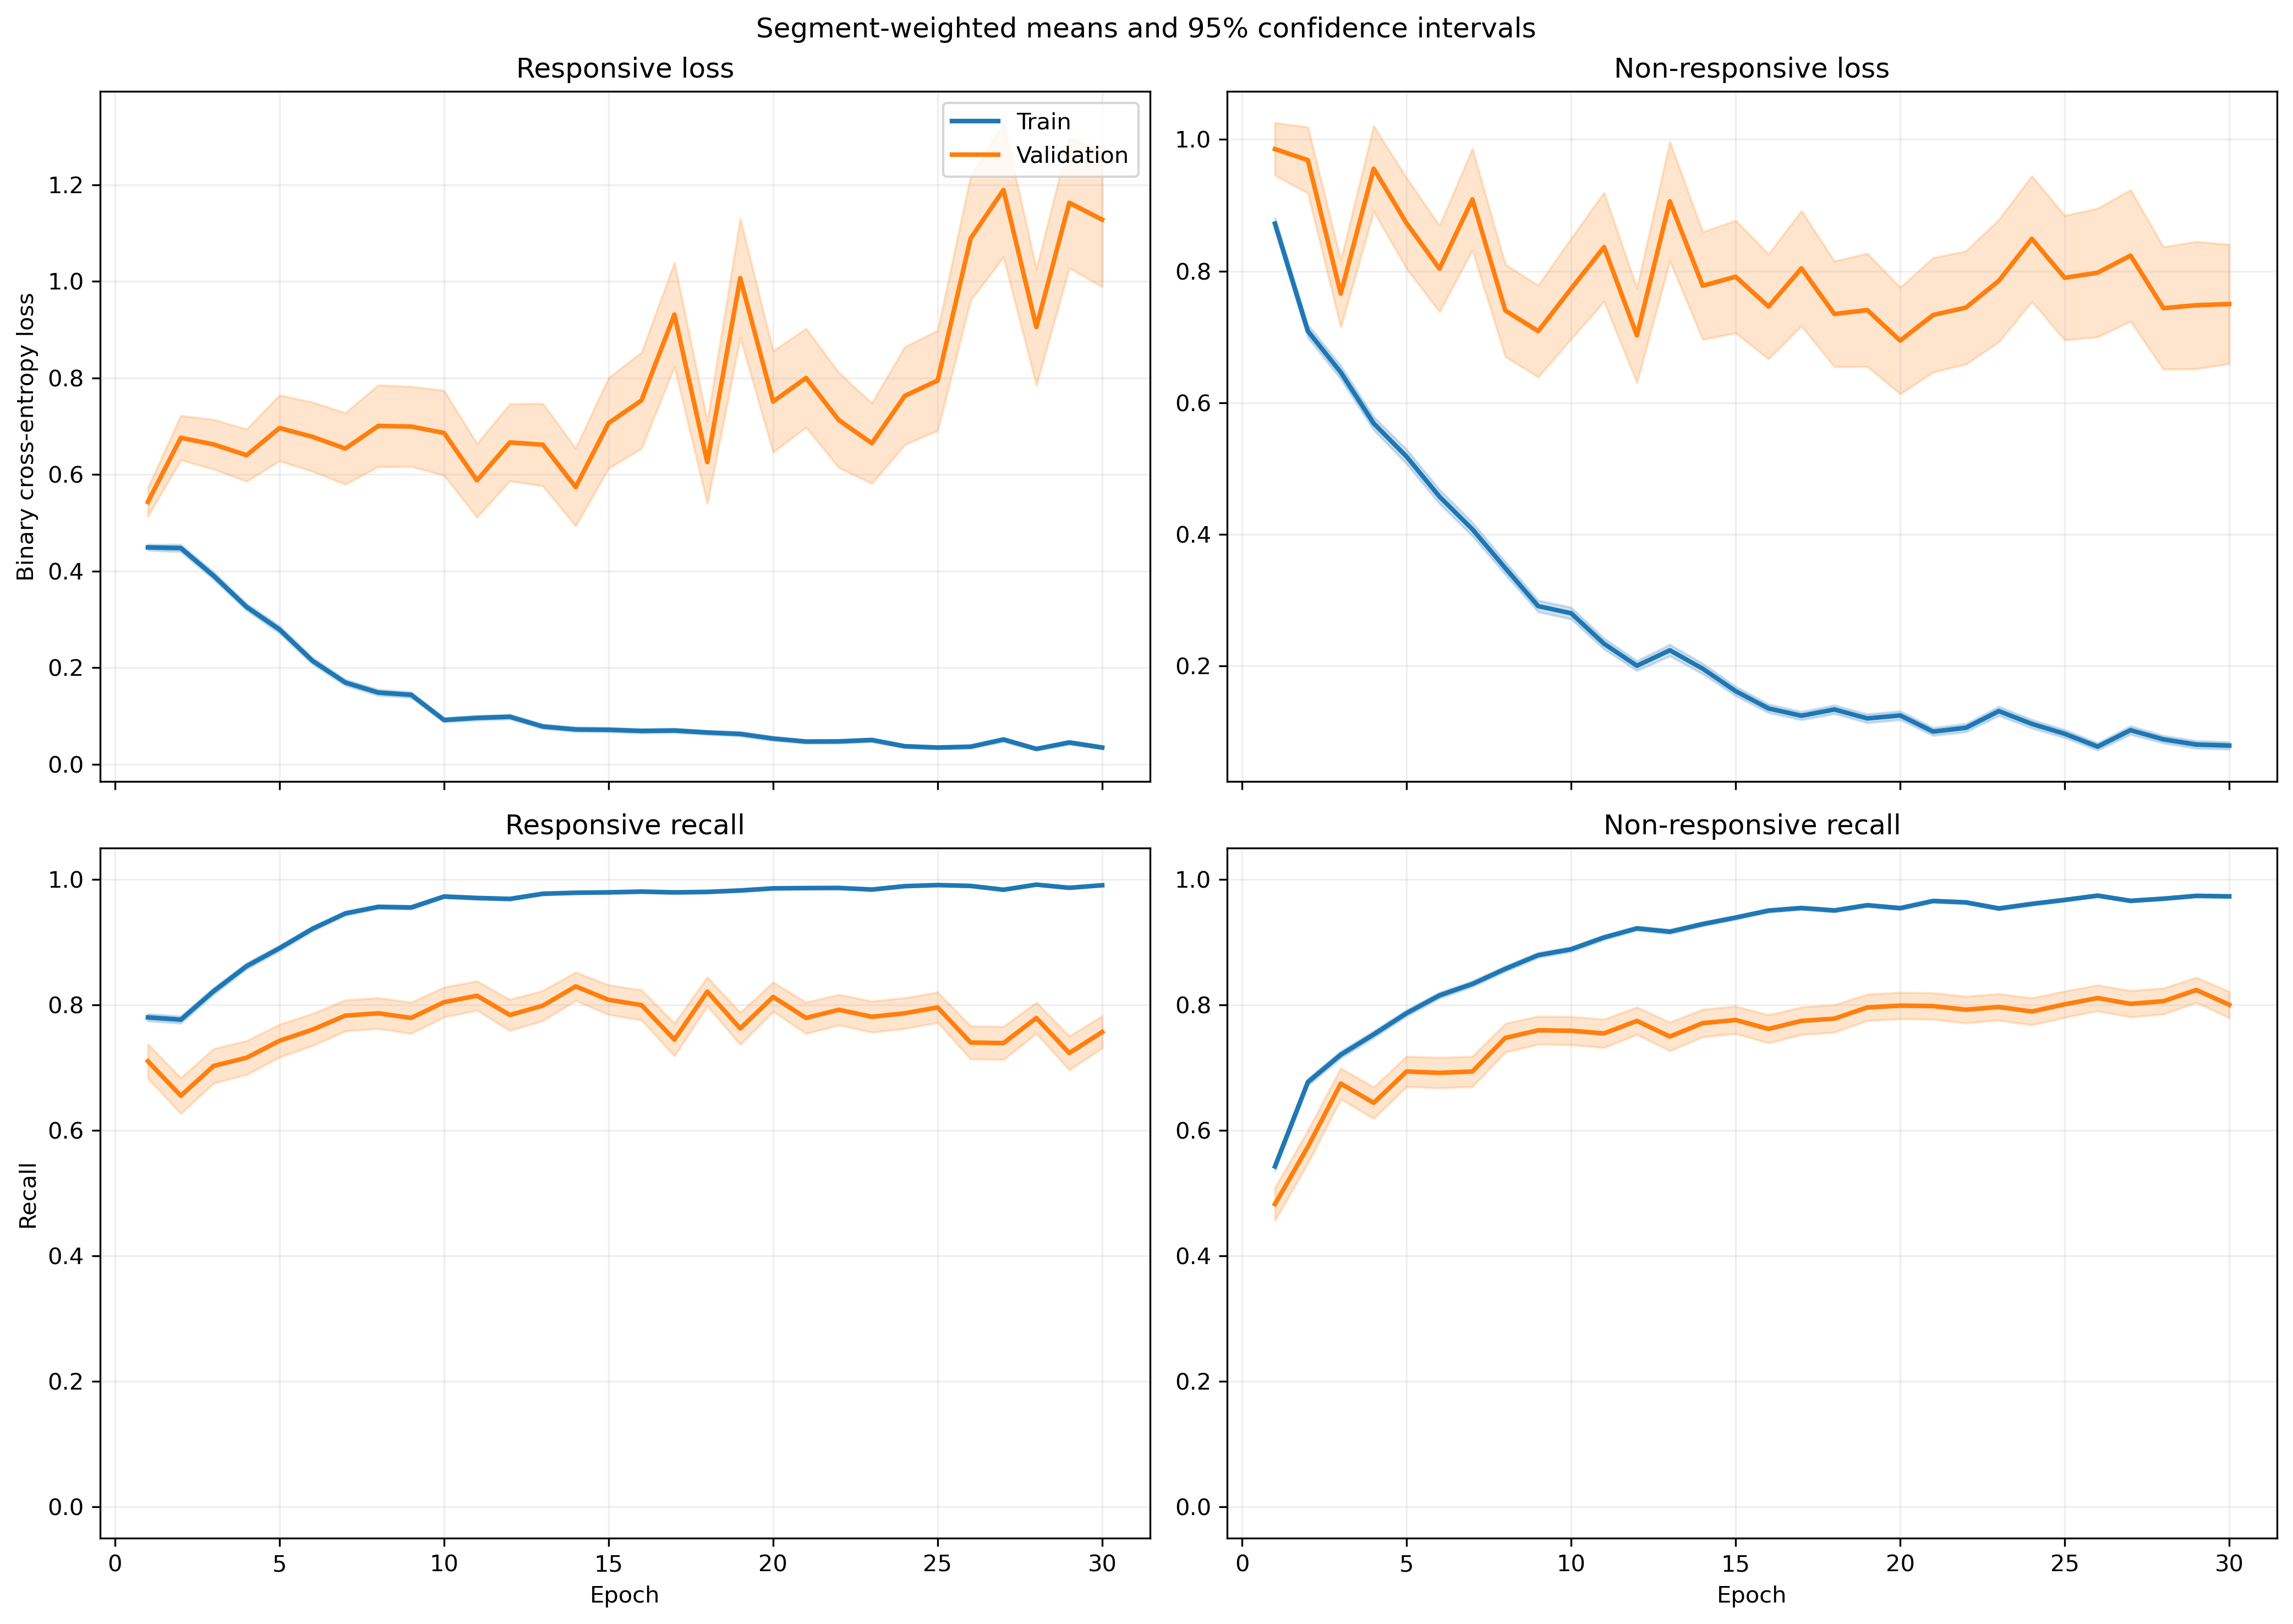

Data behind this chart, as committed beside it:
fold, epoch, split, r_loss, r_loss_count, r_loss_sum, r_loss_sum_sq, r_recall, r_recall_count, r_recall_sum, r_recall_sum_sq, nr_loss, nr_loss_count, nr_loss_sum, nr_loss_sum_sq, nr_recall, nr_recall_count, nr_recall_sum, nr_recall_sum_sq
1, 1, train, 0.4307, 1063, 457.8, 478.2, 0.7855, 1063, 835.0, 835.0, 0.9511, 1401, 1333, 2231, 0.5282, 1401, 740.0, 740.0
1, 1, validation, 0.08995, 10, 0.8995, 0.1078, 1.0, 10, 10.0, 10.0, , 0, 0.0, 0.0, , 0, 0.0, 0.0
1, 2, train, 0.4326, 1063, 459.9, 541.1, 0.7987, 1063, 849.0, 849.0, 0.7433, 1401, 1041, 1664, 0.6281, 1401, 880.0, 880.0
1, 2, validation, 0.1275, 10, 1.275, 0.269, 1.0, 10, 10.0, 10.0, , 0, 0.0, 0.0, , 0, 0.0, 0.0
1, 3, train, 0.2928, 1063, 311.3, 319.6, 0.8636, 1063, 918.0, 918.0, 0.7728, 1401, 1083, 2144, 0.6731, 1401, 943.0, 943.0
1, 3, validation, 0.07779, 10, 0.7779, 0.1402, 1.0, 10, 10.0, 10.0, , 0, 0.0, 0.0, , 0, 0.0, 0.0
1, 4, train, 0.32, 1063, 340.1, 415.5, 0.8702, 1063, 925.0, 925.0, 0.5252, 1401, 735.8, 1275, 0.7794, 1401, 1092, 1092
1, 4, validation, 0.07441, 10, 0.7441, 0.08719, 1.0, 10, 10.0, 10.0, , 0, 0.0, 0.0, , 0, 0.0, 0.0
1, 5, train, 0.3359, 1063, 357.1, 463.9, 0.8485, 1063, 902.0, 902.0, 0.3416, 1401, 478.6, 878.8, 0.8551, 1401, 1198, 1198
1, 5, validation, 0.159, 10, 1.59, 0.809, 0.9, 10, 9.0, 9.0, , 0, 0.0, 0.0, , 0, 0.0, 0.0
1, 6, train, 0.2524, 1063, 268.3, 456.2, 0.905, 1063, 962.0, 962.0, 0.3563, 1401, 499.1, 1106, 0.8508, 1401, 1192, 1192
1, 6, validation, 0.06603, 10, 0.6603, 0.1237, 1.0, 10, 10.0, 10.0, , 0, 0.0, 0.0, , 0, 0.0, 0.0
1, 7, train, 0.1716, 1063, 182.4, 310.6, 0.9483, 1063, 1008, 1008, 0.4968, 1401, 696, 1497, 0.7773, 1401, 1089, 1089
1, 7, validation, 0.05884, 10, 0.5884, 0.06232, 1.0, 10, 10.0, 10.0, , 0, 0.0, 0.0, , 0, 0.0, 0.0
1, 8, train, 0.1567, 1063, 166.5, 268.2, 0.9417, 1063, 1001, 1001, 0.2957, 1401, 414.3, 934.3, 0.8794, 1401, 1232, 1232
1, 8, validation, 0.01965, 10, 0.1965, 0.01406, 1.0, 10, 10.0, 10.0, , 0, 0.0, 0.0, , 0, 0.0, 0.0
1, 9, train, 0.08696, 1063, 92.44, 111.1, 0.9718, 1063, 1033, 1033, 0.3377, 1401, 473.1, 1238, 0.863, 1401, 1209, 1209
1, 9, validation, 0.01176, 10, 0.1176, 0.002549, 1.0, 10, 10.0, 10.0, , 0, 0.0, 0.0, , 0, 0.0, 0.0
1, 10, train, 0.07474, 1063, 79.45, 113.2, 0.9774, 1063, 1039, 1039, 0.2696, 1401, 377.7, 930.7, 0.8944, 1401, 1253, 1253
1, 10, validation, 0.004819, 10, 0.04819, 0.0003093, 1.0, 10, 10.0, 10.0, , 0, 0.0, 0.0, , 0, 0.0, 0.0
1, 11, train, 0.1091, 1063, 116, 222.1, 0.968, 1063, 1029, 1029, 0.2233, 1401, 312.9, 787.2, 0.9151, 1401, 1282, 1282
1, 11, validation, 0.006841, 10, 0.06841, 0.0007662, 1.0, 10, 10.0, 10.0, , 0, 0.0, 0.0, , 0, 0.0, 0.0
1, 12, train, 0.112, 1063, 119, 211.3, 0.9558, 1063, 1016, 1016, 0.2534, 1401, 355, 822.6, 0.8965, 1401, 1256, 1256
1, 12, validation, 0.006306, 10, 0.06306, 0.0008096, 1.0, 10, 10.0, 10.0, , 0, 0.0, 0.0, , 0, 0.0, 0.0
1, 13, train, 0.0869, 1063, 92.37, 174.4, 0.9746, 1063, 1036, 1036, 0.143, 1401, 200.4, 545.2, 0.9529, 1401, 1335, 1335
1, 13, validation, 0.01102, 10, 0.1102, 0.003503, 1.0, 10, 10.0, 10.0, , 0, 0.0, 0.0, , 0, 0.0, 0.0
1, 14, train, 0.07052, 1063, 74.97, 127.4, 0.9812, 1063, 1043, 1043, 0.1531, 1401, 214.4, 553.6, 0.9458, 1401, 1325, 1325
1, 14, validation, 0.007098, 10, 0.07098, 0.0009362, 1.0, 10, 10.0, 10.0, , 0, 0.0, 0.0, , 0, 0.0, 0.0
1, 15, train, 0.0856, 1063, 91, 144.6, 0.9755, 1063, 1037, 1037, 0.1003, 1401, 140.6, 321.4, 0.9657, 1401, 1353, 1353
1, 15, validation, 0.06159, 10, 0.6159, 0.06623, 1.0, 10, 10.0, 10.0, , 0, 0.0, 0.0, , 0, 0.0, 0.0
1, 16, train, 0.1251, 1063, 133, 269.8, 0.9614, 1063, 1022, 1022, 0.0953, 1401, 133.5, 264.4, 0.9622, 1401, 1348, 1348
1, 16, validation, 0.02042, 10, 0.2042, 0.005647, 1.0, 10, 10.0, 10.0, , 0, 0.0, 0.0, , 0, 0.0, 0.0
1, 17, train, 0.03839, 1063, 40.81, 44.6, 0.9944, 1063, 1057, 1057, 0.1143, 1401, 160.2, 345.4, 0.9579, 1401, 1342, 1342
1, 17, validation, 0.00748, 10, 0.0748, 0.0007192, 1.0, 10, 10.0, 10.0, , 0, 0.0, 0.0, , 0, 0.0, 0.0
1, 18, train, 0.03047, 1063, 32.39, 39.94, 0.9925, 1063, 1055, 1055, 0.1016, 1401, 142.3, 400.2, 0.9686, 1401, 1357, 1357
1, 18, validation, 0.004196, 10, 0.04196, 0.0003127, 1.0, 10, 10.0, 10.0, , 0, 0.0, 0.0, , 0, 0.0, 0.0
1, 19, train, 0.04394, 1063, 46.7, 54.49, 0.9868, 1063, 1049, 1049, 0.08508, 1401, 119.2, 403.8, 0.9729, 1401, 1363, 1363
1, 19, validation, 0.003316, 10, 0.03316, 0.0003582, 1.0, 10, 10.0, 10.0, , 0, 0.0, 0.0, , 0, 0.0, 0.0
1, 20, train, 0.07079, 1063, 75.25, 177.2, 0.9774, 1063, 1039, 1039, 0.1339, 1401, 187.6, 597.9, 0.9543, 1401, 1337, 1337
1, 20, validation, 0.002064, 10, 0.02064, 8.567775785195408e-05, 1.0, 10, 10.0, 10.0, , 0, 0.0, 0.0, , 0, 0.0, 0.0
1, 21, train, 0.02304, 1063, 24.49, 26.23, 0.9953, 1063, 1058, 1058, 0.109, 1401, 152.7, 395.4, 0.9565, 1401, 1340, 1340
1, 21, validation, 0.004608, 10, 0.04608, 0.0003049, 1.0, 10, 10.0, 10.0, , 0, 0.0, 0.0, , 0, 0.0, 0.0
1, 22, train, 0.09418, 1063, 100.1, 347.7, 0.9755, 1063, 1037, 1037, 0.08152, 1401, 114.2, 327.2, 0.9707, 1401, 1360, 1360
1, 22, validation, 0.002478, 10, 0.02478, 8.939802251006768e-05, 1.0, 10, 10.0, 10.0, , 0, 0.0, 0.0, , 0, 0.0, 0.0
1, 23, train, 0.05216, 1063, 55.44, 135.9, 0.9868, 1063, 1049, 1049, 0.07399, 1401, 103.7, 396.2, 0.98, 1401, 1373, 1373
1, 23, validation, 0.001359, 10, 0.01359, 3.163437668263214e-05, 1.0, 10, 10.0, 10.0, , 0, 0.0, 0.0, , 0, 0.0, 0.0
1, 24, train, 0.02722, 1063, 28.94, 27.33, 0.9925, 1063, 1055, 1055, 0.08515, 1401, 119.3, 389.9, 0.9757, 1401, 1367, 1367
1, 24, validation, 0.001777, 10, 0.01777, 5.048942489338515e-05, 1.0, 10, 10.0, 10.0, , 0, 0.0, 0.0, , 0, 0.0, 0.0
1, 25, train, 0.03234, 1063, 34.37, 51.22, 0.9887, 1063, 1051, 1051, 0.07907, 1401, 110.8, 397.7, 0.9757, 1401, 1367, 1367
1, 25, validation, 0.0005555, 10, 0.005555, 3.679014980662032e-06, 1.0, 10, 10.0, 10.0, , 0, 0.0, 0.0, , 0, 0.0, 0.0
1, 26, train, 0.01578, 1063, 16.78, 7.629, 0.9962, 1063, 1059, 1059, 0.0641, 1401, 89.81, 309.4, 0.9814, 1401, 1375, 1375
1, 26, validation, 0.001195, 10, 0.01195, 1.788808708624856e-05, 1.0, 10, 10.0, 10.0, , 0, 0.0, 0.0, , 0, 0.0, 0.0
1, 27, train, 0.04116, 1063, 43.75, 41.81, 0.9849, 1063, 1047, 1047, 0.07784, 1401, 109, 298.8, 0.9793, 1401, 1372, 1372
1, 27, validation, 0.001667, 10, 0.01667, 6.186856603562774e-05, 1.0, 10, 10.0, 10.0, , 0, 0.0, 0.0, , 0, 0.0, 0.0
1, 28, train, 0.01181, 1063, 12.55, 8.965, 0.9981, 1063, 1061, 1061, 0.1442, 1401, 202.1, 697.9, 0.9572, 1401, 1341, 1341
1, 28, validation, 0.001566, 10, 0.01566, 3.098271440649114e-05, 1.0, 10, 10.0, 10.0, , 0, 0.0, 0.0, , 0, 0.0, 0.0
1, 29, train, 0.01449, 1063, 15.4, 13.95, 0.9981, 1063, 1061, 1061, 0.1142, 1401, 160, 515.6, 0.9622, 1401, 1348, 1348
1, 29, validation, 0.0008598, 10, 0.008598, 1.8503668798075523e-05, 1.0, 10, 10.0, 10.0, , 0, 0.0, 0.0, , 0, 0.0, 0.0
1, 30, train, 0.01174, 1063, 12.47, 9.808, 0.9981, 1063, 1061, 1061, 0.07036, 1401, 98.57, 275.8, 0.9736, 1401, 1364, 1364
1, 30, validation, 0.001562, 10, 0.01562, 3.189333574482589e-05, 1.0, 10, 10.0, 10.0, , 0, 0.0, 0.0, , 0, 0.0, 0.0
... 1,140 more rows
